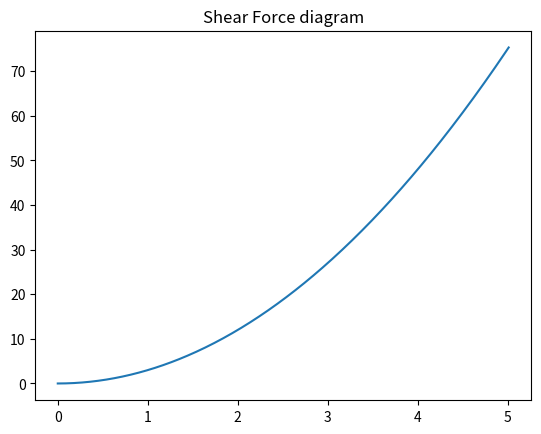

This chart was generated by the following Python code:
# -*- coding: utf-8 -*-
"""
Created on Mon Nov  9 16:21:58 2020

@author: michi
"""

import numpy as np
import scipy as sp
from scipy import integrate
import matplotlib.pyplot as plt

def ShearForce(LoadingFunction,x):
    return sp.integrate.quad(LoadingFunction,0,x)[0]
    
def DrawShearForce(LoadingFunction,Maxx):
    Xlist = [0]
    Ylist = [0]
    dt=0.01
    while Xlist[-1]<=Maxx:
        Xlist.append(Xlist[-1]+dt)
        Ylist.append(ShearForce(LoadingFunction,Xlist[-1]))
    plt.plot(Xlist,Ylist)
    plt.title('Shear Force diagram')
    plt.show()
    
    
def f(x):
    return 6*x
DrawShearForce(f,5)
